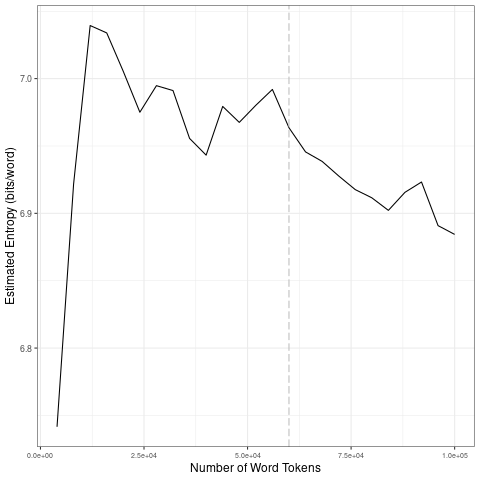

Values plotted in this chart, from the file beside it:
file, entropy.Corpus.Size, entropy.Entropy, sd.Corpus.Size, sd.SD
data/covid-clean/2020_by_es/2020-10-02_t…, 4000, 6.742, 20000, 0.1248
data/covid-clean/2020_by_es/2020-10-02_t…, 8000, 6.922, 40000, 0.02232
data/covid-clean/2020_by_es/2020-10-02_t…, 12000, 7.039, 60000, 0.0113
data/covid-clean/2020_by_es/2020-10-02_t…, 16000, 7.034, 80000, 0.01414
data/covid-clean/2020_by_es/2020-10-02_t…, 20000, 7.005, 1e+05, 0.01631
data/covid-clean/2020_by_es/2020-10-02_t…, 24000, 6.975, 20000, 0.1248
data/covid-clean/2020_by_es/2020-10-02_t…, 28000, 6.995, 40000, 0.02232
data/covid-clean/2020_by_es/2020-10-02_t…, 32000, 6.991, 60000, 0.0113
data/covid-clean/2020_by_es/2020-10-02_t…, 36000, 6.956, 80000, 0.01414
data/covid-clean/2020_by_es/2020-10-02_t…, 40000, 6.943, 1e+05, 0.01631
data/covid-clean/2020_by_es/2020-10-02_t…, 44000, 6.979, 20000, 0.1248
data/covid-clean/2020_by_es/2020-10-02_t…, 48000, 6.968, 40000, 0.02232
data/covid-clean/2020_by_es/2020-10-02_t…, 52000, 6.98, 60000, 0.0113
data/covid-clean/2020_by_es/2020-10-02_t…, 56000, 6.992, 80000, 0.01414
data/covid-clean/2020_by_es/2020-10-02_t…, 60000, 6.964, 1e+05, 0.01631
data/covid-clean/2020_by_es/2020-10-02_t…, 64000, 6.946, 20000, 0.1248
data/covid-clean/2020_by_es/2020-10-02_t…, 68000, 6.939, 40000, 0.02232
data/covid-clean/2020_by_es/2020-10-02_t…, 72000, 6.928, 60000, 0.0113
data/covid-clean/2020_by_es/2020-10-02_t…, 76000, 6.918, 80000, 0.01414
data/covid-clean/2020_by_es/2020-10-02_t…, 80000, 6.912, 1e+05, 0.01631
data/covid-clean/2020_by_es/2020-10-02_t…, 84000, 6.902, 20000, 0.1248
data/covid-clean/2020_by_es/2020-10-02_t…, 88000, 6.916, 40000, 0.02232
data/covid-clean/2020_by_es/2020-10-02_t…, 92000, 6.923, 60000, 0.0113
data/covid-clean/2020_by_es/2020-10-02_t…, 96000, 6.891, 80000, 0.01414
data/covid-clean/2020_by_es/2020-10-02_t…, 1e+05, 6.884, 1e+05, 0.01631
